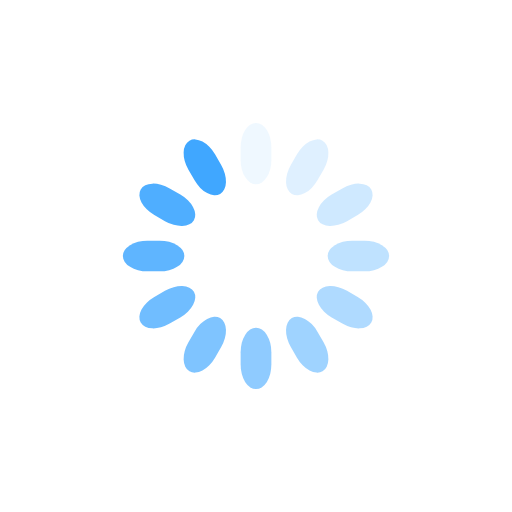
t = 0.00 s
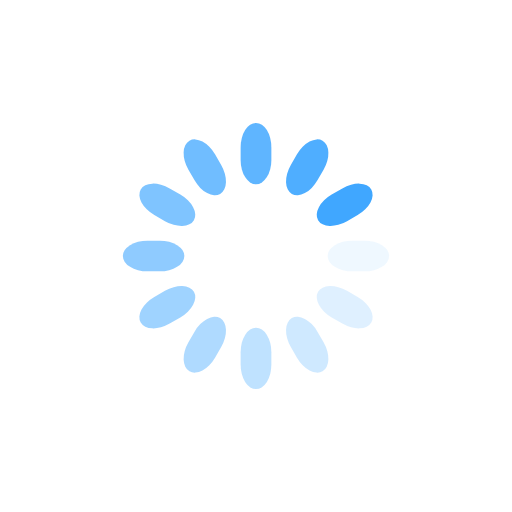
t = 0.25 s
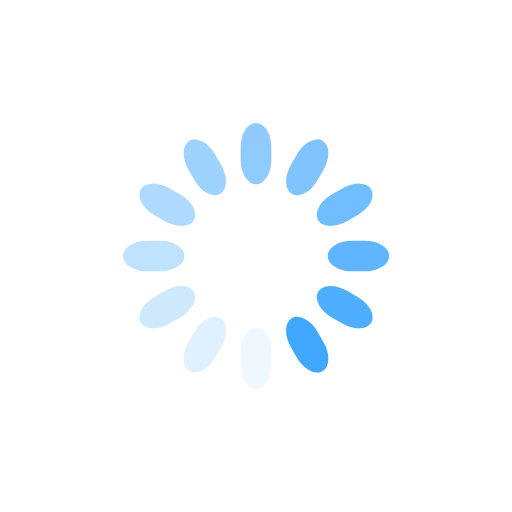
t = 0.50 s
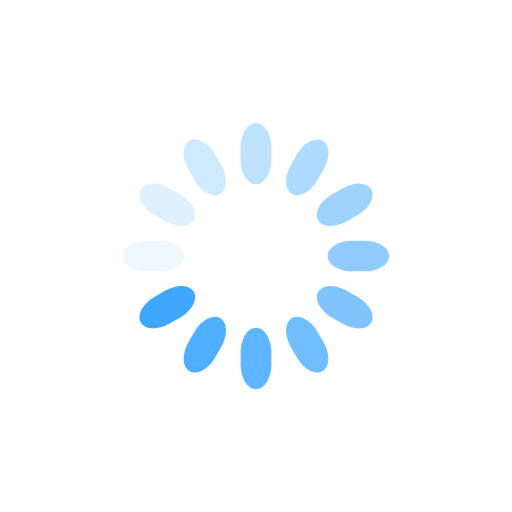
t = 0.75 s

The animated SVG that drew these frames (rendered in a browser with its animation timeline set to each time). Animation: 12 SMIL elements (animate=12); one cycle of 1.00 s, repeats indefinitely.

<svg class="lds-spinner" width="200px"  height="200px"  xmlns="http://www.w3.org/2000/svg" xmlns:xlink="http://www.w3.org/1999/xlink" viewBox="0 0 100 100" preserveAspectRatio="xMidYMid" style="background: none;"><g transform="rotate(0 50 50)">
  <rect x="47" y="24" rx="9.4" ry="4.8" width="6" height="12" fill="#40a7ff">
    <animate attributeName="opacity" values="1;0" keyTimes="0;1" dur="1s" begin="-0.9166666666666666s" repeatCount="indefinite"></animate>
  </rect>
</g><g transform="rotate(30 50 50)">
  <rect x="47" y="24" rx="9.4" ry="4.8" width="6" height="12" fill="#40a7ff">
    <animate attributeName="opacity" values="1;0" keyTimes="0;1" dur="1s" begin="-0.8333333333333334s" repeatCount="indefinite"></animate>
  </rect>
</g><g transform="rotate(60 50 50)">
  <rect x="47" y="24" rx="9.4" ry="4.8" width="6" height="12" fill="#40a7ff">
    <animate attributeName="opacity" values="1;0" keyTimes="0;1" dur="1s" begin="-0.75s" repeatCount="indefinite"></animate>
  </rect>
</g><g transform="rotate(90 50 50)">
  <rect x="47" y="24" rx="9.4" ry="4.8" width="6" height="12" fill="#40a7ff">
    <animate attributeName="opacity" values="1;0" keyTimes="0;1" dur="1s" begin="-0.6666666666666666s" repeatCount="indefinite"></animate>
  </rect>
</g><g transform="rotate(120 50 50)">
  <rect x="47" y="24" rx="9.4" ry="4.8" width="6" height="12" fill="#40a7ff">
    <animate attributeName="opacity" values="1;0" keyTimes="0;1" dur="1s" begin="-0.5833333333333334s" repeatCount="indefinite"></animate>
  </rect>
</g><g transform="rotate(150 50 50)">
  <rect x="47" y="24" rx="9.4" ry="4.8" width="6" height="12" fill="#40a7ff">
    <animate attributeName="opacity" values="1;0" keyTimes="0;1" dur="1s" begin="-0.5s" repeatCount="indefinite"></animate>
  </rect>
</g><g transform="rotate(180 50 50)">
  <rect x="47" y="24" rx="9.4" ry="4.8" width="6" height="12" fill="#40a7ff">
    <animate attributeName="opacity" values="1;0" keyTimes="0;1" dur="1s" begin="-0.4166666666666667s" repeatCount="indefinite"></animate>
  </rect>
</g><g transform="rotate(210 50 50)">
  <rect x="47" y="24" rx="9.4" ry="4.8" width="6" height="12" fill="#40a7ff">
    <animate attributeName="opacity" values="1;0" keyTimes="0;1" dur="1s" begin="-0.3333333333333333s" repeatCount="indefinite"></animate>
  </rect>
</g><g transform="rotate(240 50 50)">
  <rect x="47" y="24" rx="9.4" ry="4.8" width="6" height="12" fill="#40a7ff">
    <animate attributeName="opacity" values="1;0" keyTimes="0;1" dur="1s" begin="-0.25s" repeatCount="indefinite"></animate>
  </rect>
</g><g transform="rotate(270 50 50)">
  <rect x="47" y="24" rx="9.4" ry="4.8" width="6" height="12" fill="#40a7ff">
    <animate attributeName="opacity" values="1;0" keyTimes="0;1" dur="1s" begin="-0.16666666666666666s" repeatCount="indefinite"></animate>
  </rect>
</g><g transform="rotate(300 50 50)">
  <rect x="47" y="24" rx="9.4" ry="4.8" width="6" height="12" fill="#40a7ff">
    <animate attributeName="opacity" values="1;0" keyTimes="0;1" dur="1s" begin="-0.08333333333333333s" repeatCount="indefinite"></animate>
  </rect>
</g><g transform="rotate(330 50 50)">
  <rect x="47" y="24" rx="9.4" ry="4.8" width="6" height="12" fill="#40a7ff">
    <animate attributeName="opacity" values="1;0" keyTimes="0;1" dur="1s" begin="0s" repeatCount="indefinite"></animate>
  </rect>
</g></svg>
